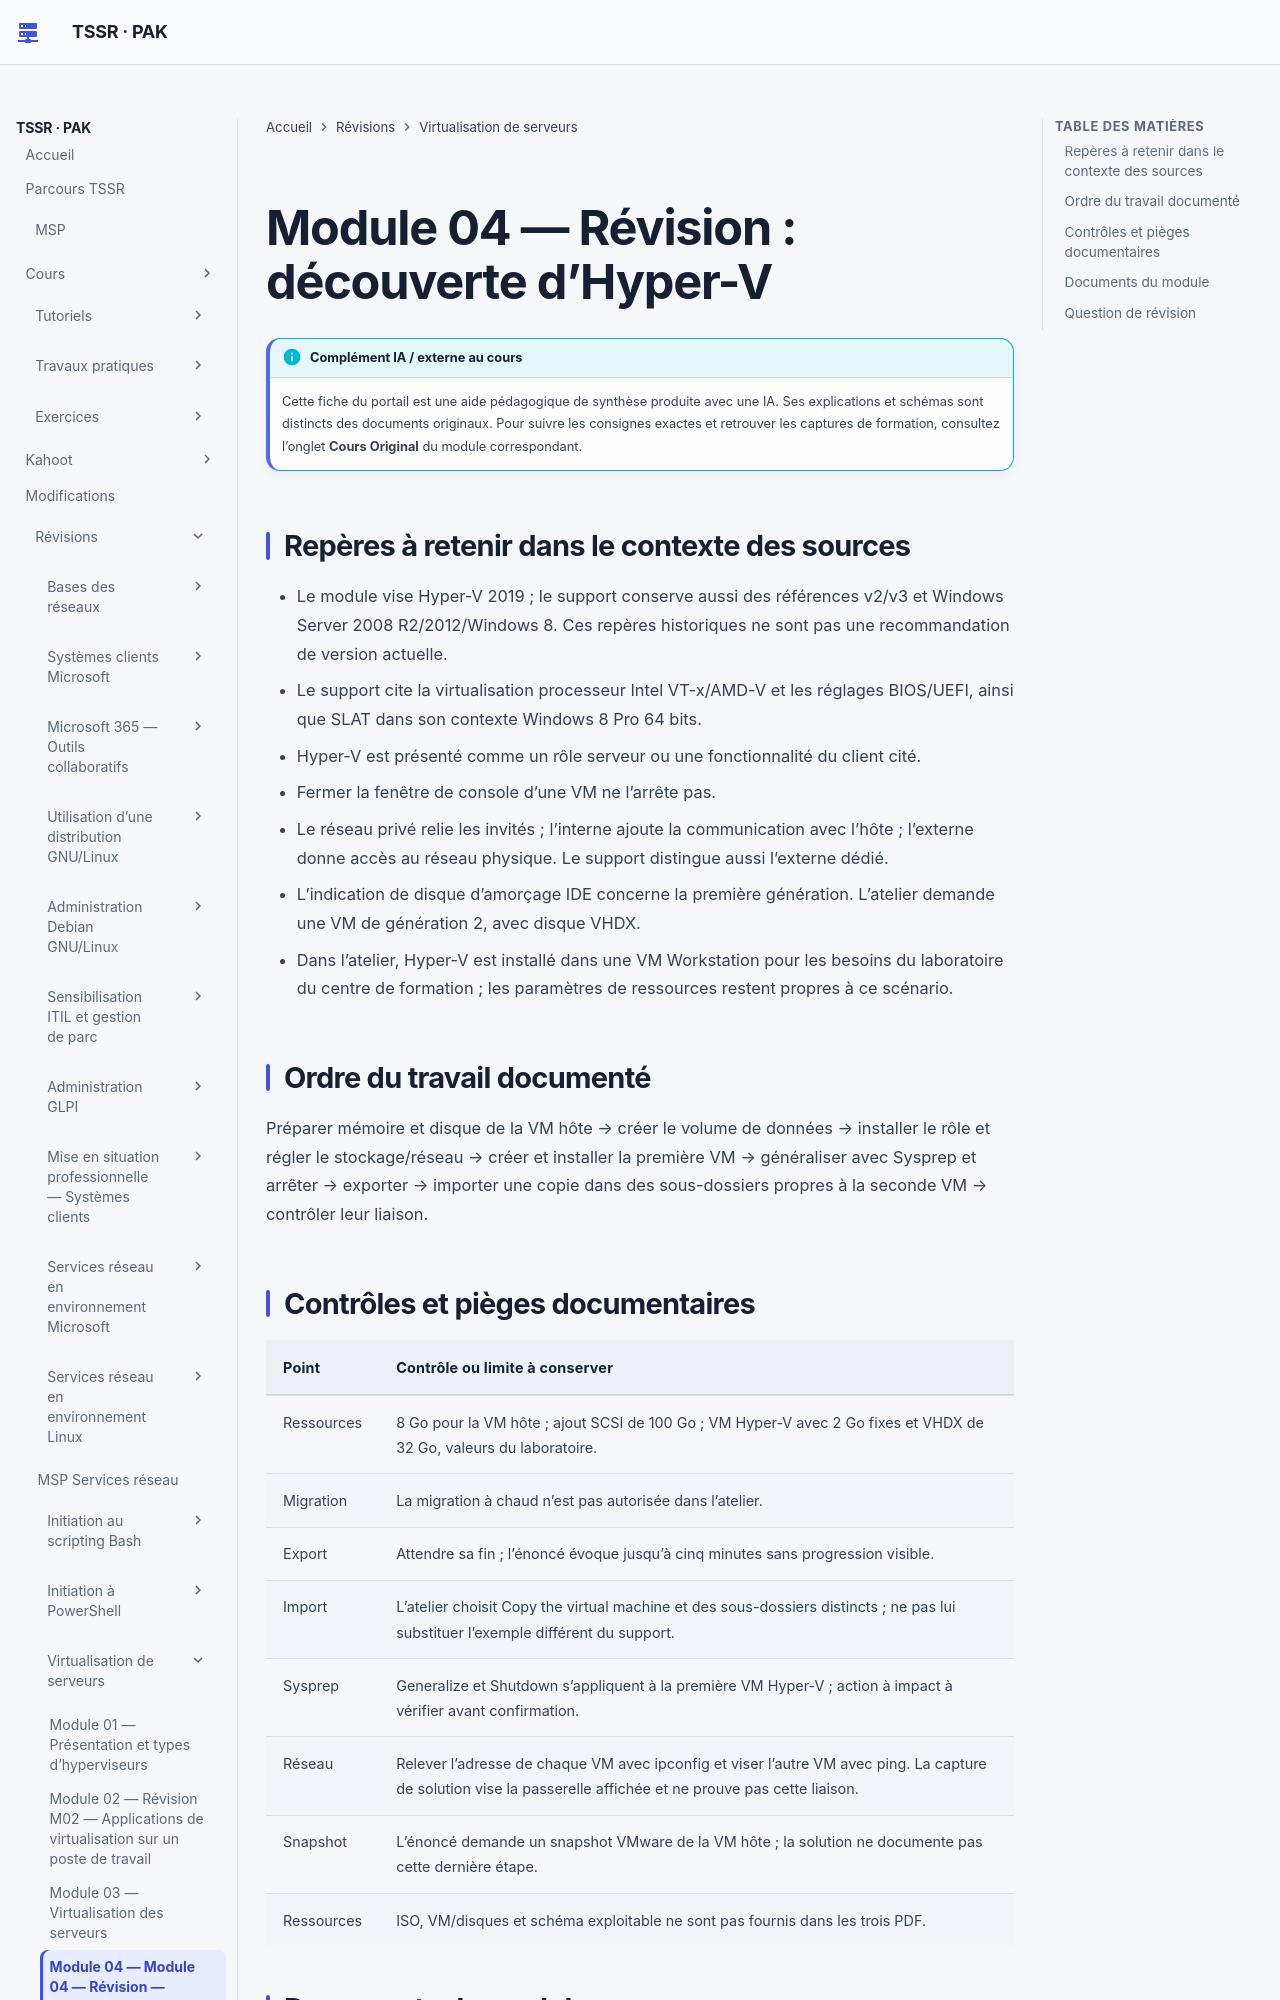

repository: sk34pk25/tssr-cours · page: revision/13-virtualisation-serveurs/module-04/index.html · generator: mkdocs

# Module 04 — Révision : découverte d’Hyper-V

## Repères à retenir dans le contexte des sources

- Le module vise Hyper-V 2019 ; le support conserve aussi des références v2/v3 et
  Windows Server 2008 R2/2012/Windows 8. Ces repères historiques ne sont pas une
  recommandation de version actuelle.
- Le support cite la virtualisation processeur Intel VT-x/AMD-V et les réglages
  BIOS/UEFI, ainsi que SLAT dans son contexte Windows 8 Pro 64 bits.
- Hyper-V est présenté comme un rôle serveur ou une fonctionnalité du client cité.
- Fermer la fenêtre de console d’une VM ne l’arrête pas.
- Le réseau privé relie les invités ; l’interne ajoute la communication avec l’hôte ;
  l’externe donne accès au réseau physique. Le support distingue aussi l’externe dédié.
- L’indication de disque d’amorçage IDE concerne la première génération. L’atelier
  demande une VM de génération 2, avec disque VHDX.
- Dans l’atelier, Hyper-V est installé dans une VM Workstation pour les besoins du
  laboratoire du centre de formation ; les paramètres de ressources restent propres à ce scénario.

## Ordre du travail documenté

Préparer mémoire et disque de la VM hôte → créer le volume de données → installer le
rôle et régler le stockage/réseau → créer et installer la première VM → généraliser
avec Sysprep et arrêter → exporter → importer une copie dans des sous-dossiers propres
à la seconde VM → contrôler leur liaison.
